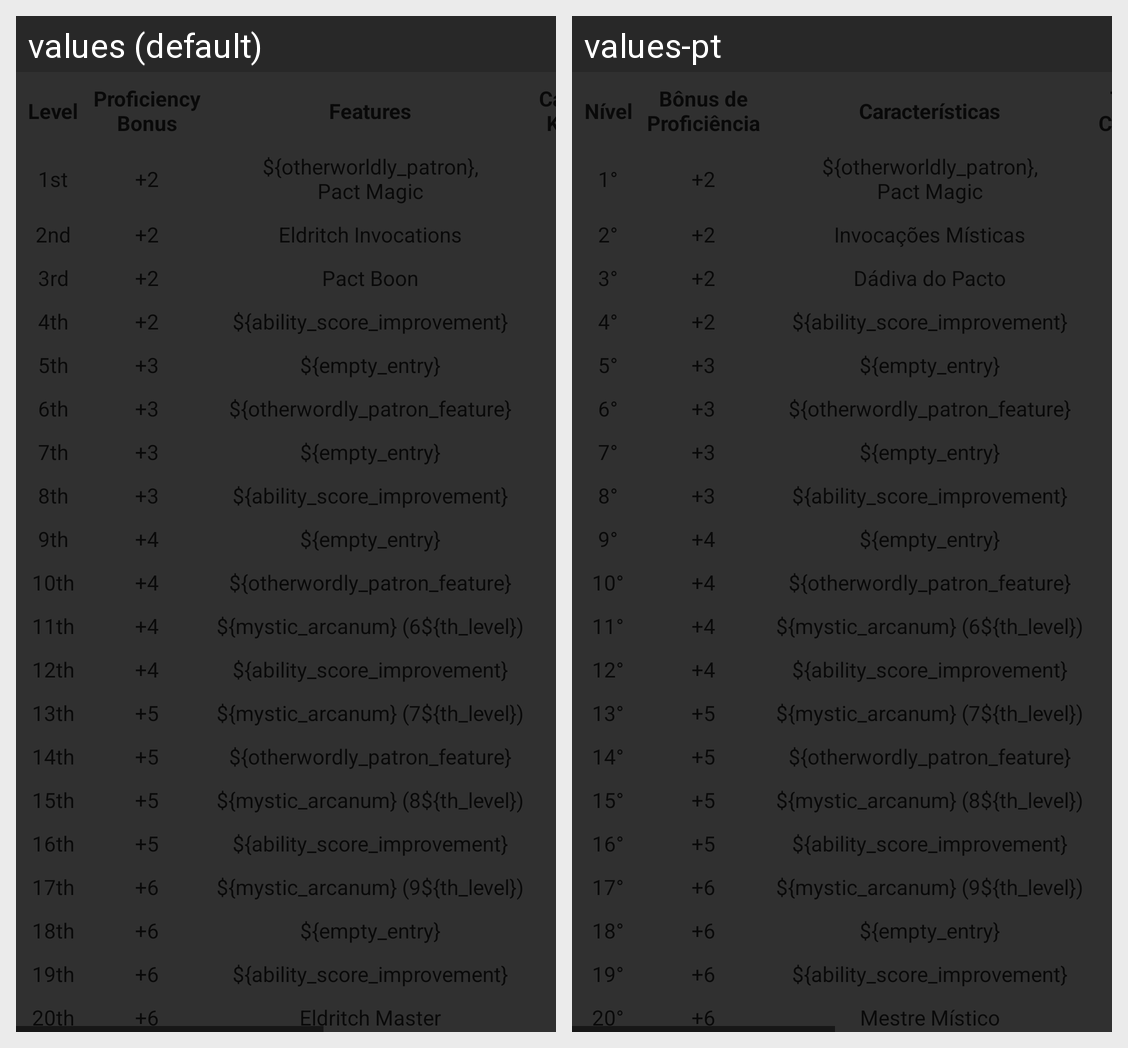

The same Android screen rendered under two of its app's locales, left to right. List the strings drawn on it with the default value and each locale's translation.
Android screen res/layout/warlock_table_layout.xml rendered under 2 locales, left to right: values (default), values-pt. Device: Nexus 5 (rendered at 1080×1920; each locale shown at half size, 540×960, under a caption strip naming it); theme ParchmentAppTheme.
Strings drawn on this screen, with the default value and each locale's value (text and hints the layout hard-codes, and strings that could not be matched under every locale, appear in the picture but are not listed):

level
  values: Level
  values-pt: Nível

proficiency_bonus
  values: Proficiency
      Bonus
  values-pt: Bônus de
      Proficiência

features
  values: Features
  values-pt: Características

cantrips_known
  values: Cantrips
      Known
  values-pt: Truques
      Conhecido

first
  values: 1st
  values-pt: 1°

plus_two
  values: +2
  values-pt: +2

warlock_entry_lv1
  values: ${otherworldly_patron},
      Pact Magic
  values-pt: ${otherworldly_patron},
      Pact Magic  [not translated; the default value is used]

second
  values: 2nd
  values-pt: 2°

warlock_entry_lv2
  values: Eldritch Invocations
  values-pt: Invocações Místicas

third
  values: 3rd
  values-pt: 3°

warlock_entry_lv3
  values: Pact Boon
  values-pt: Dádiva do Pacto

fourth
  values: 4th
  values-pt: 4°

warlock_entry_lv4
  values: ${ability_score_improvement}
  values-pt: ${ability_score_improvement}  [not translated; the default value is used]

fifth
  values: 5th
  values-pt: 5°

plus_three
  values: +3
  values-pt: +3

warlock_entry_lv5
  values: ${empty_entry}
  values-pt: ${empty_entry}  [not translated; the default value is used]

sixth
  values: 6th
  values-pt: 6°

warlock_entry_lv6
  values: ${otherwordly_patron_feature}
  values-pt: ${otherwordly_patron_feature}  [not translated; the default value is used]

seventh
  values: 7th
  values-pt: 7°

warlock_entry_lv7
  values: ${empty_entry}
  values-pt: ${empty_entry}  [not translated; the default value is used]

eighth
  values: 8th
  values-pt: 8°

warlock_entry_lv8
  values: ${ability_score_improvement}
  values-pt: ${ability_score_improvement}  [not translated; the default value is used]

ninth
  values: 9th
  values-pt: 9°

plus_four
  values: +4
  values-pt: +4

warlock_entry_lv9
  values: ${empty_entry}
  values-pt: ${empty_entry}  [not translated; the default value is used]

tenth
  values: 10th
  values-pt: 10°

warlock_entry_lv10
  values: ${otherwordly_patron_feature}
  values-pt: ${otherwordly_patron_feature}  [not translated; the default value is used]

eleventh
  values: 11th
  values-pt: 11°

warlock_entry_lv11
  values: ${mystic_arcanum} (6${th_level})
  values-pt: ${mystic_arcanum} (6${th_level})  [not translated; the default value is used]

twelfth
  values: 12th
  values-pt: 12°

warlock_entry_lv12
  values: ${ability_score_improvement}
  values-pt: ${ability_score_improvement}  [not translated; the default value is used]

thirteenth
  values: 13th
  values-pt: 13°

plus_five
  values: +5
  values-pt: +5

warlock_entry_lv13
  values: ${mystic_arcanum} (7${th_level})
  values-pt: ${mystic_arcanum} (7${th_level})  [not translated; the default value is used]

fourteenth
  values: 14th
  values-pt: 14°

warlock_entry_lv14
  values: ${otherwordly_patron_feature}
  values-pt: ${otherwordly_patron_feature}  [not translated; the default value is used]

fifteenth
  values: 15th
  values-pt: 15°

warlock_entry_lv15
  values: ${mystic_arcanum} (8${th_level})
  values-pt: ${mystic_arcanum} (8${th_level})  [not translated; the default value is used]

sixteenth
  values: 16th
  values-pt: 16°

warlock_entry_lv16
  values: ${ability_score_improvement}
  values-pt: ${ability_score_improvement}  [not translated; the default value is used]

seventeenth
  values: 17th
  values-pt: 17°

plus_six
  values: +6
  values-pt: +6

warlock_entry_lv17
  values: ${mystic_arcanum} (9${th_level})
  values-pt: ${mystic_arcanum} (9${th_level})  [not translated; the default value is used]

eighteenth
  values: 18th
  values-pt: 18°

warlock_entry_lv18
  values: ${empty_entry}
  values-pt: ${empty_entry}  [not translated; the default value is used]

nineteenth
  values: 19th
  values-pt: 19°

warlock_entry_lv19
  values: ${ability_score_improvement}
  values-pt: ${ability_score_improvement}  [not translated; the default value is used]

twentieth
  values: 20th
  values-pt: 20°

warlock_entry_lv20
  values: Eldritch Master
  values-pt: Mestre Místico
